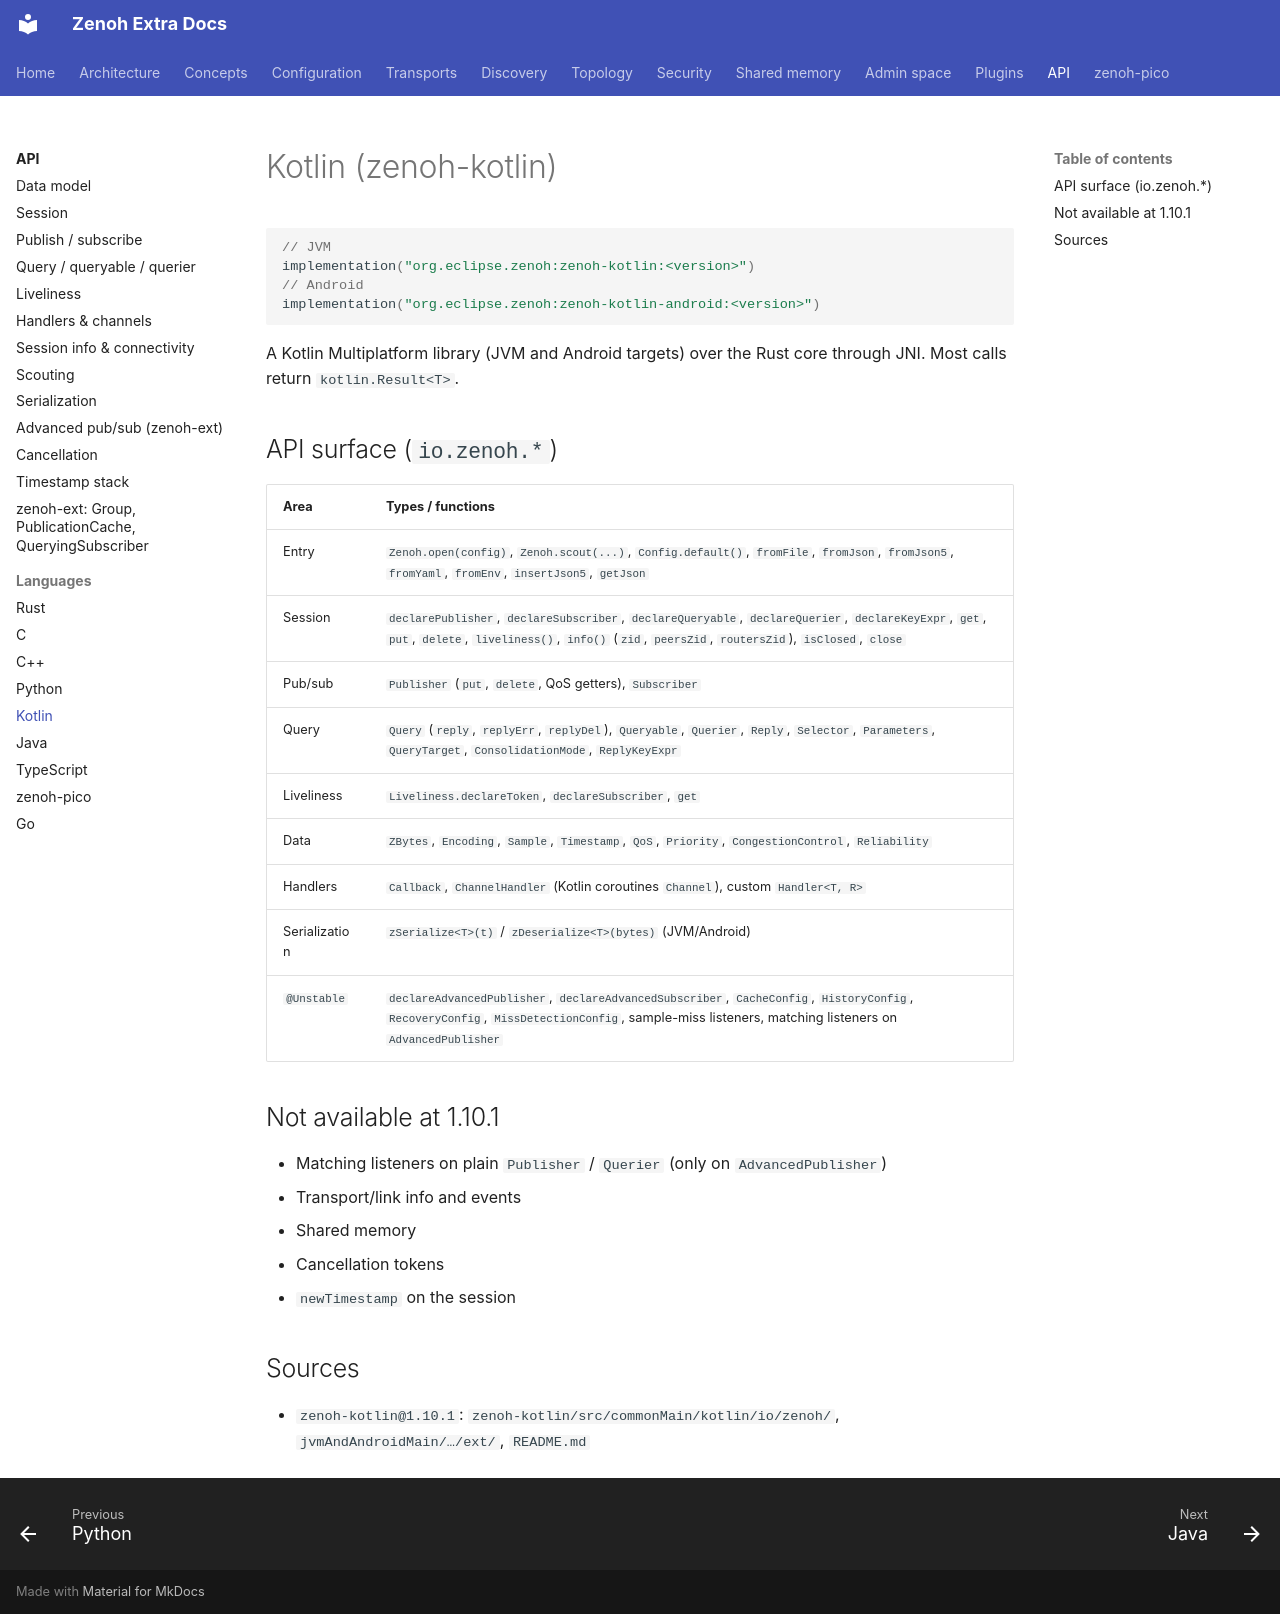

repository: literally-anything/extra-zenoh-docs · page: api/languages/kotlin/index.html · generator: mkdocs

# Kotlin (zenoh-kotlin)

```kotlin
// JVM
implementation("org.eclipse.zenoh:zenoh-kotlin:<version>")
// Android
implementation("org.eclipse.zenoh:zenoh-kotlin-android:<version>")
```

A Kotlin Multiplatform library (JVM and Android targets) over the Rust core through JNI. Most calls return
`kotlin.Result<T>`.

## API surface (`io.zenoh.*`)

| Area | Types / functions |
|---|---|
| Entry | `Zenoh.open(config)`, `Zenoh.scout(...)`, `Config.default()`, `fromFile`, `fromJson`, `fromJson5`, `fromYaml`, `fromEnv`, `insertJson5`, `getJson` |
| Session | `declarePublisher`, `declareSubscriber`, `declareQueryable`, `declareQuerier`, `declareKeyExpr`, `get`, `put`, `delete`, `liveliness()`, `info()` (`zid`, `peersZid`, `routersZid`), `isClosed`, `close` |
| Pub/sub | `Publisher` (`put`, `delete`, QoS getters), `Subscriber` |
| Query | `Query` (`reply`, `replyErr`, `replyDel`), `Queryable`, `Querier`, `Reply`, `Selector`, `Parameters`, `QueryTarget`, `ConsolidationMode`, `ReplyKeyExpr` |
| Liveliness | `Liveliness.declareToken`, `declareSubscriber`, `get` |
| Data | `ZBytes`, `Encoding`, `Sample`, `Timestamp`, `QoS`, `Priority`, `CongestionControl`, `Reliability` |
| Handlers | `Callback`, `ChannelHandler` (Kotlin coroutines `Channel`), custom `Handler<T, R>` |
| Serialization | `zSerialize<T>(t)` / `zDeserialize<T>(bytes)` (JVM/Android) |
| `@Unstable` | `declareAdvancedPublisher`, `declareAdvancedSubscriber`, `CacheConfig`, `HistoryConfig`, `RecoveryConfig`, `MissDetectionConfig`, sample-miss listeners, matching listeners on `AdvancedPublisher` |

## Not available at 1.10.1

- Matching listeners on plain `Publisher` / `Querier` (only on `AdvancedPublisher`)
- Transport/link info and events
- Shared memory
- Cancellation tokens
- `newTimestamp` on the session

## Sources

- `zenoh-kotlin@1.10.1`: `zenoh-kotlin/src/commonMain/kotlin/io/zenoh/`, `jvmAndAndroidMain/…/ext/`, `README.md`
